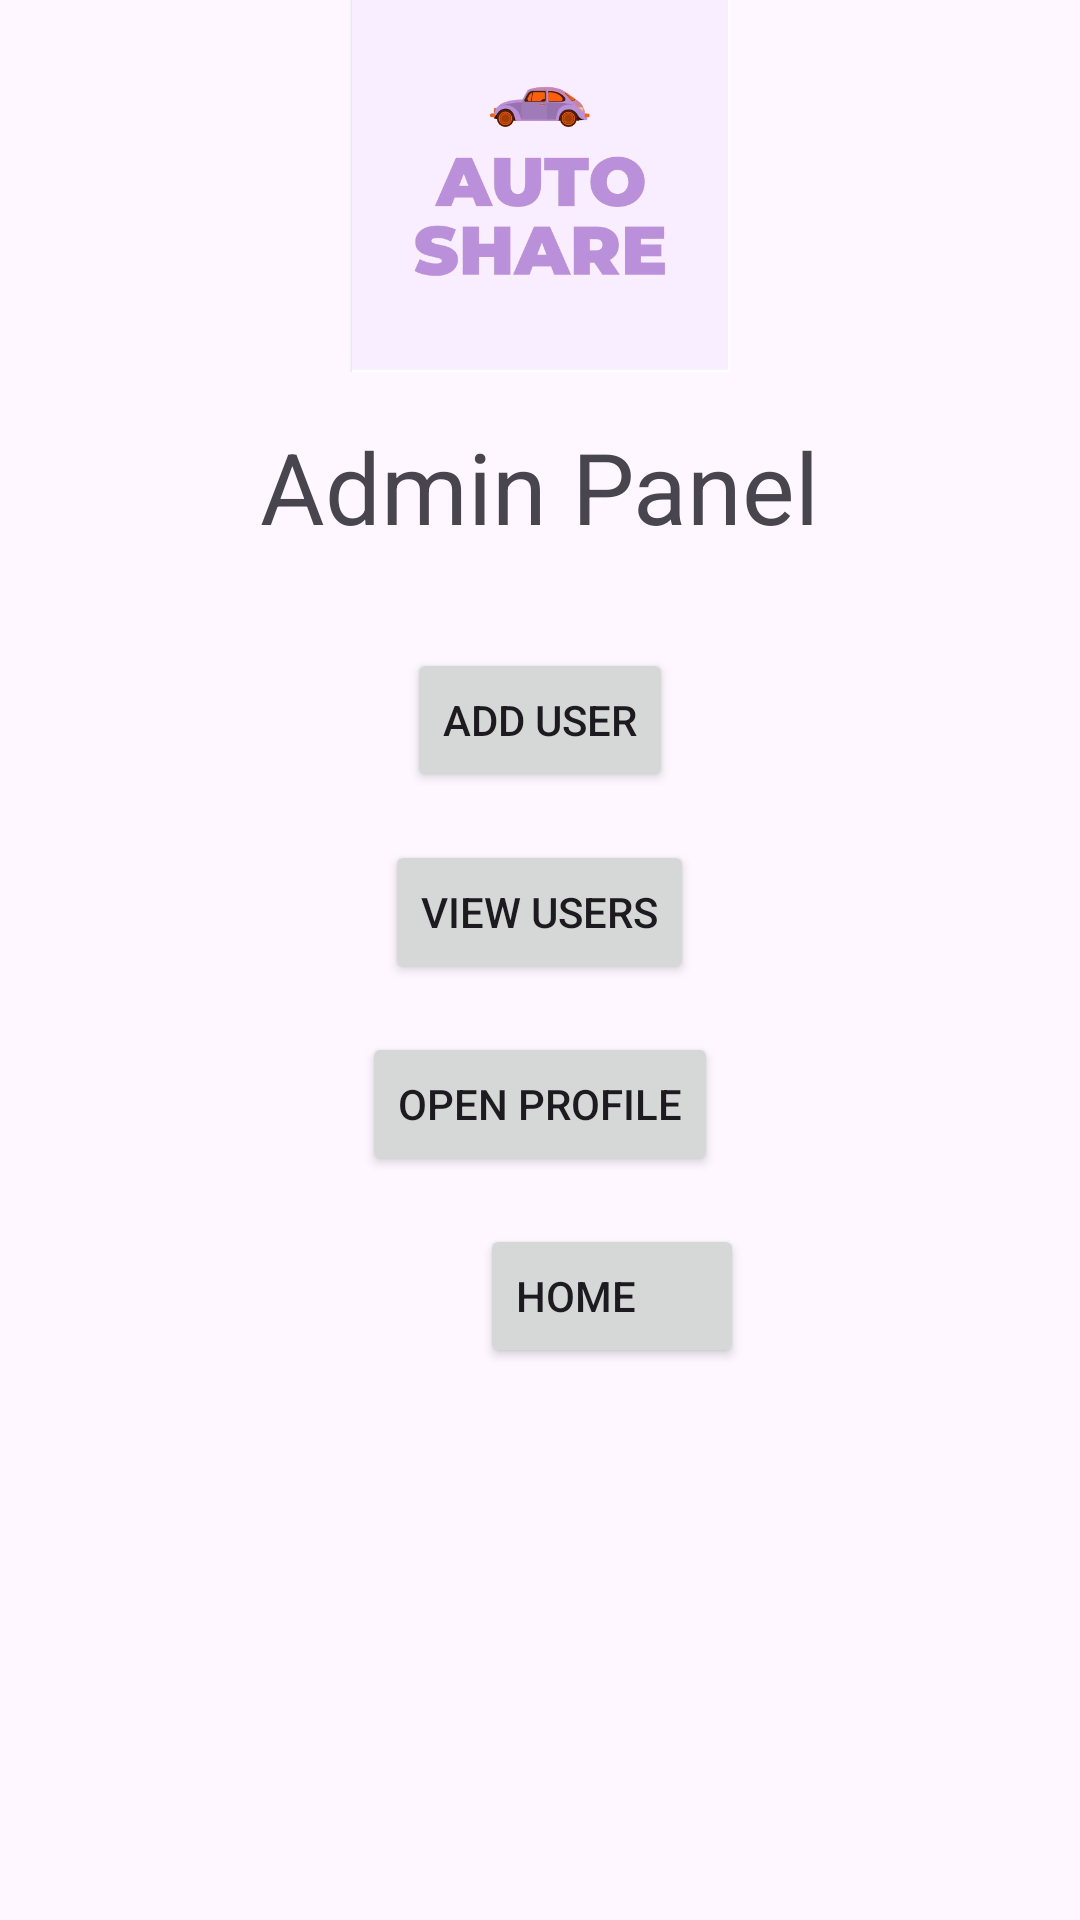

Produce the Android XML layout that renders to this screen, including the resource entries it uses.
<!-- AndroidManifest.xml: application theme Theme.AutoShareRental -->
<!-- res/layout/activity_admin.xml -->
<?xml version="1.0" encoding="utf-8"?>
<RelativeLayout xmlns:android="http://schemas.android.com/apk/res/android"
    android:layout_width="match_parent"
    android:layout_height="match_parent"
    android:background="@drawable/background">

    <ImageView
        android:id="@+id/logo"
        android:layout_width="345dp"
        android:layout_height="124dp"
        android:layout_centerHorizontal="true"
        android:src="@drawable/logo"
        />

    <TextView
        android:id="@+id/title"
        android:layout_width="wrap_content"
        android:layout_height="wrap_content"
        android:text="Admin Panel"
        android:textSize="33sp"
        android:layout_below="@id/logo"
        android:layout_centerHorizontal="true"
        android:layout_marginTop="16dp"/>

    <Button
        android:id="@+id/btnAddUser"
        android:layout_width="wrap_content"
        android:layout_height="wrap_content"
        android:text="Add User"
        android:layout_below="@id/title"
        android:layout_centerHorizontal="true"
        android:layout_marginTop="32dp"/>

    <Button
        android:id="@+id/btnViewUsers"
        android:layout_width="wrap_content"
        android:layout_height="wrap_content"
        android:text="View Users"
        android:layout_below="@id/btnAddUser"
        android:layout_centerHorizontal="true"
        android:layout_marginTop="16dp"/>

    <Button
        android:id="@+id/btnOpenProfile"
        android:layout_width="wrap_content"
        android:layout_height="wrap_content"
        android:text="Open Profile"
        android:layout_below="@id/btnViewUsers"
        android:layout_centerHorizontal="true"
        android:layout_marginTop="16dp"/>

    <Button
        android:id="@+id/homeButton"
        android:layout_width="wrap_content"
        android:layout_height="wrap_content"
        android:layout_below="@id/btnOpenProfile"
        android:layout_marginStart="160dp"
        android:layout_marginTop="16dp"
        android:gravity="center_vertical"
        android:text="@string/home" />

    <ImageView
        android:id="@+id/iconAddCar"
        android:layout_width="131dp"
        android:layout_height="95dp"
        android:layout_below="@id/title"
        android:layout_centerHorizontal="true"
        android:layout_gravity="center"
        android:layout_marginStart="10dp"
        android:layout_marginLeft="10dp"
        android:layout_marginTop="305dp"
        android:layout_marginEnd="10dp"
        android:layout_marginRight="10dp"
        android:layout_marginBottom="10dp"
        android:src="@drawable/addcar" />

</RelativeLayout>
<!-- resources referenced by this layout -->
<resources>
  <!-- drawable logo: jpeg bitmap (drawable, 40627 bytes) -->
  <string name="home">Home</string>
  <style name="Theme.AutoShareRental" parent="Base.Theme.AutoShareRental" />
  <style name="Base.Theme.AutoShareRental" parent="Theme.Material3.DayNight.NoActionBar">
          
          
      </style>
</resources>
